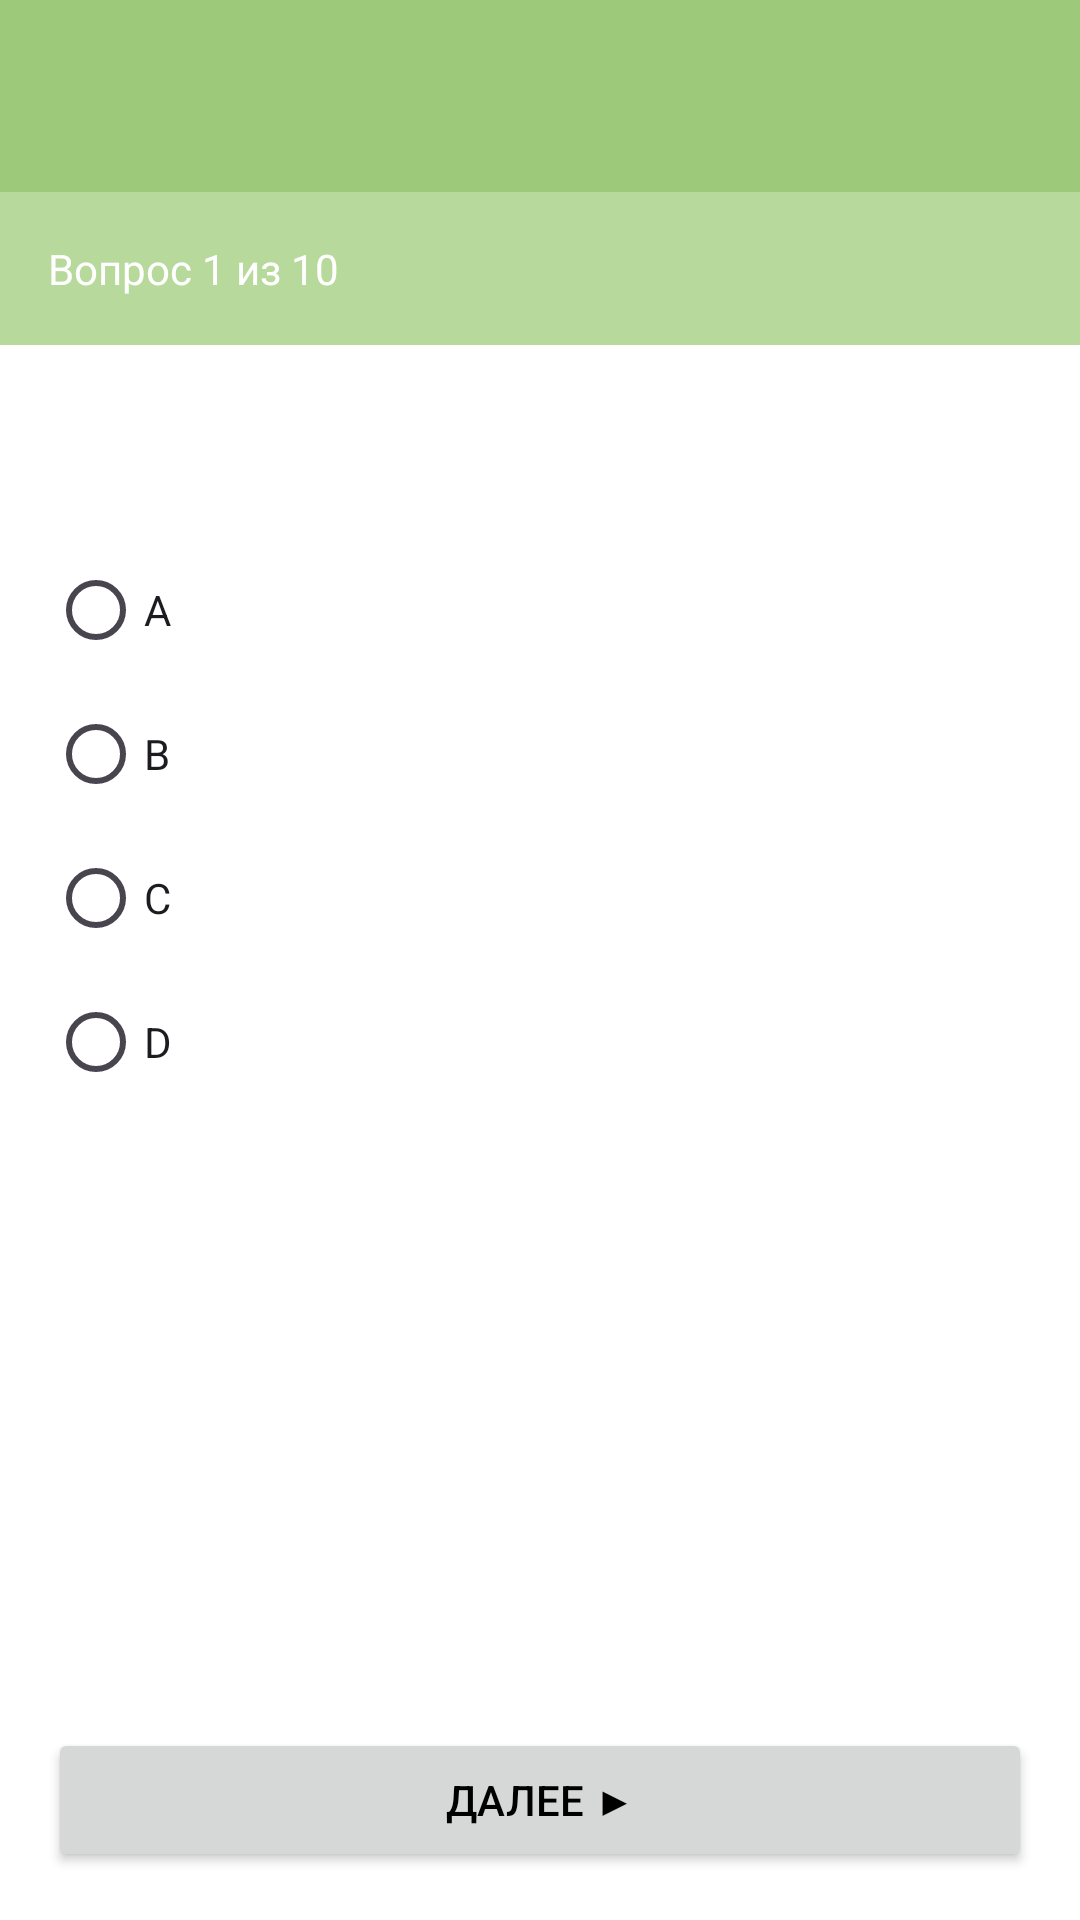

Layout XML and referenced resources for this Android screen:
<!-- AndroidManifest.xml: application theme Theme.BRICSCourses -->
<!-- res/layout/activity_test.xml -->
<?xml version="1.0" encoding="utf-8"?>
<LinearLayout xmlns:android="http://schemas.android.com/apk/res/android"
    android:layout_width="match_parent"
    android:layout_height="match_parent"
    android:orientation="vertical">

    <androidx.appcompat.widget.Toolbar
        android:id="@+id/toolbar"
        android:layout_width="match_parent"
        android:layout_height="?attr/actionBarSize"
        android:background="@color/colorGreeny" />

    <LinearLayout
        android:layout_width="match_parent"
        android:layout_height="wrap_content"
        android:orientation="horizontal"
        android:padding="16dp"
        android:background="@color/colorGreenyLight">

        <TextView
            android:id="@+id/question_counter"
            android:layout_width="0dp"
            android:layout_height="wrap_content"
            android:layout_weight="1"
            android:text="Вопрос 1 из 10"
            android:textColor="@android:color/white" />

        <TextView
            android:id="@+id/timer"
            android:layout_width="wrap_content"
            android:layout_height="wrap_content"
            android:text=""
            android:textColor="@android:color/white" />

    </LinearLayout>

    <ScrollView
        android:layout_width="match_parent"
        android:layout_height="0dp"
        android:layout_weight="1"
        android:padding="16dp">

        <LinearLayout
            android:layout_width="match_parent"
            android:layout_height="wrap_content"
            android:orientation="vertical">

            <TextView
                android:id="@+id/question_text"
                android:layout_width="match_parent"
                android:layout_height="wrap_content"
                android:textSize="18sp"
                android:textStyle="bold"
                android:layout_marginBottom="24dp" />

            <RadioGroup
                android:id="@+id/radio_group"
                android:layout_width="match_parent"
                android:layout_height="wrap_content">

                <RadioButton
                    android:id="@+id/option_a"
                    android:layout_width="match_parent"
                    android:layout_height="wrap_content"
                    android:text="A" />

                <RadioButton
                    android:id="@+id/option_b"
                    android:layout_width="match_parent"
                    android:layout_height="wrap_content"
                    android:text="B" />

                <RadioButton
                    android:id="@+id/option_c"
                    android:layout_width="match_parent"
                    android:layout_height="wrap_content"
                    android:text="C" />

                <RadioButton
                    android:id="@+id/option_d"
                    android:layout_width="match_parent"
                    android:layout_height="wrap_content"
                    android:text="D" />

            </RadioGroup>

        </LinearLayout>

    </ScrollView>

    <LinearLayout
        android:layout_width="match_parent"
        android:layout_height="wrap_content"
        android:orientation="horizontal"
        android:padding="16dp">

        <Button
            android:id="@+id/prev_button"
            android:layout_width="0dp"
            android:layout_height="48dp"
            android:layout_weight="1"
            android:layout_marginEnd="8dp"
            android:text="◀ Назад"
            android:visibility="gone" />

        <Button
            android:id="@+id/next_button"
            android:layout_width="0dp"
            android:layout_height="48dp"
            android:layout_weight="1"
            android:text="Далее ▶" />

    </LinearLayout>

</LinearLayout>
<!-- resources referenced by this layout -->
<resources>
  <color name="colorGreeny">#9CC97A</color>
  <color name="colorGreenyLight">#B8D99C</color>
  <style name="Theme.BRICSCourses" parent="Theme.Material3.DayNight.NoActionBar">
  
          
          <item name="android:statusBarColor">@color/colorGreeny</item>
  
          
          <item name="android:windowDrawsSystemBarBackgrounds">true</item>
          <item name="android:windowTranslucentStatus">false</item>
  
          
          <item name="android:textColorPrimary">@android:color/black</item>
  
          <item name="android:windowBackground">@android:color/white</item>
          <item name="android:colorBackground">@android:color/white</item>
      </style>
</resources>
